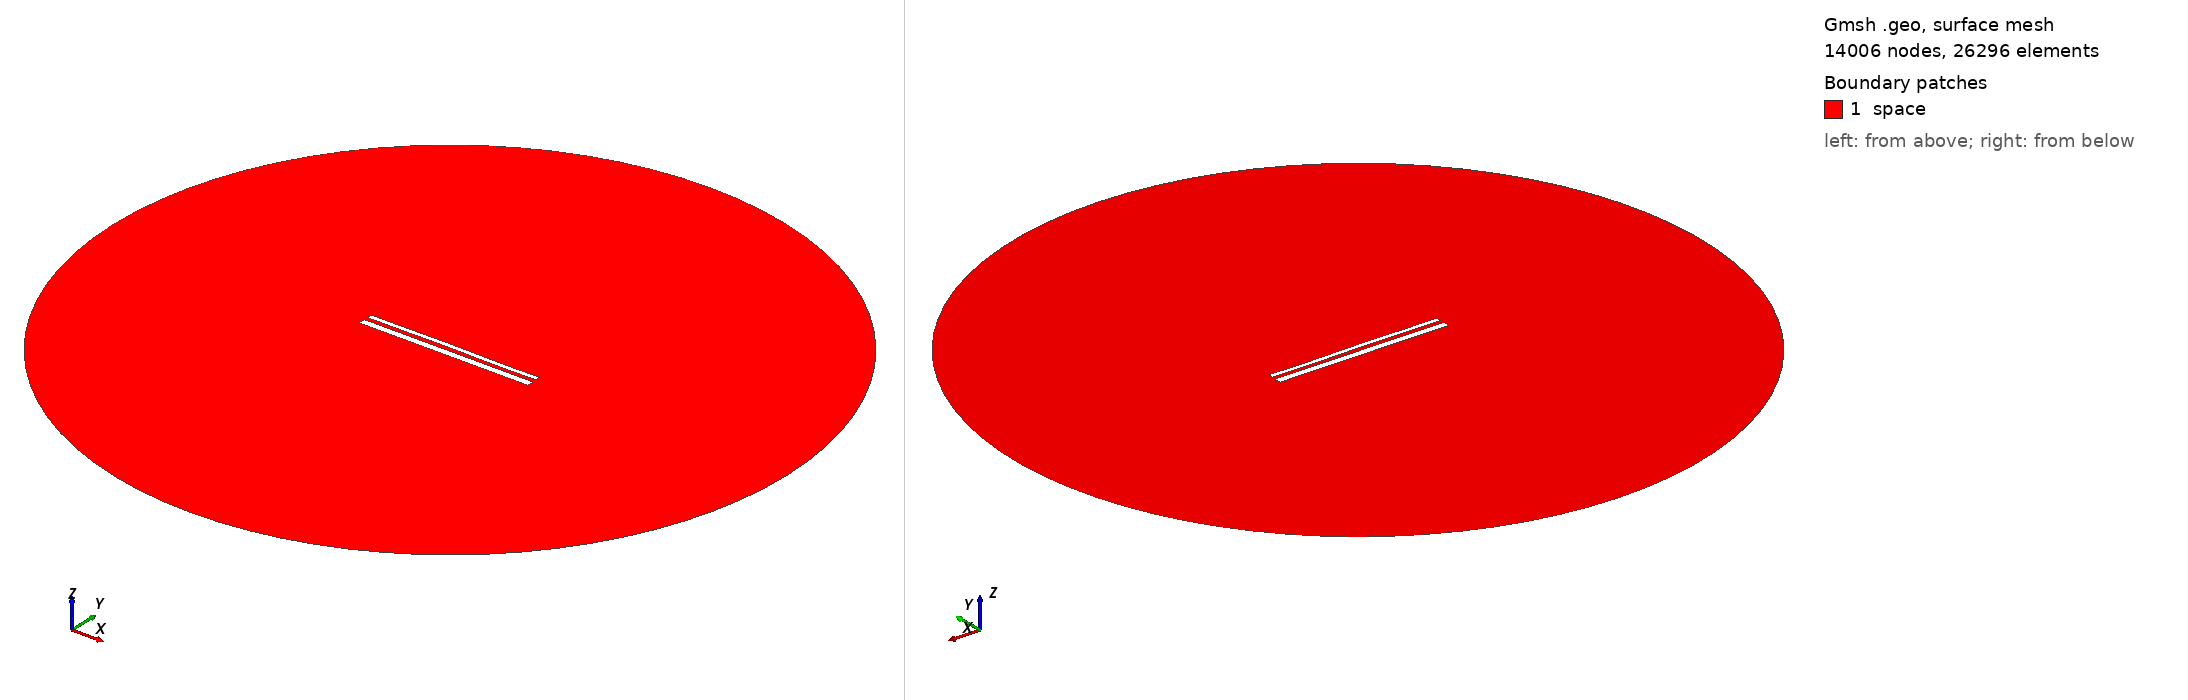

Gmsh geometry script, surface-meshed: 14006 nodes, 26296 surface elements. Boundary patches (legend numbers): 1 space. Left view from above one corner, right view from below the opposite corner. Legend entries are the model's physical surfaces. The drawing asked Gmsh for element sizes between 1% and 20% of the model's largest extent; the script's own settings can give other sizes.

=== 13967.geo (drawn) ===
//---------------------------------------
// Geometry kernel
//---------------------------------------

SetFactory("OpenCASCADE");



//---------------------------------------
// Parameters of the geometry
//---------------------------------------

// Overetch of the upper plate
overetch = 0.5;

// Distance between the plates
distance = 2.0;

// Discretization over the x axis (for the deformation)
nx = 50; 

// Length of the plate
L = 100 - overetch; 

// Number of modes
n = 4; 

// 1st mode coefficient
coeff(1) = -0.075;
beta(1) = 0.596864 * 3.1415926535 / L;

// 2nd mode coefficient
coeff(2) = 0.07499999999999998;
beta(2) = 1.49418 * 3.1415926535 / L;

// 3rd mode coefficient
coeff(3) = 0.07499999999999998;
beta(3) = 2.50025 * 3.1415926535 / L;

// 4th mode coefficient
coeff(4) = -0.075;
beta(4) = 3.49999 * 3.1415926535 / L;



//---------------------------------------
// Upper plate (deformed rectangle)
//---------------------------------------

// Coordiantes of the upper plate
xmin = -50;
xmax = 50 - overetch;

// Height of the upper plate
yheight = 4 - 2 * overetch;

// Indexes of the points
UpperID[] = {};
LowerID[] = {};
LeftID[] = {};
RightID[] = {};

// Point index
p = 1;

// Horizontal edges
For i In {1:nx}
    x = xmin + (i-1)*(xmax - xmin)/(nx-1);

    y_bottom = distance / 2 + overetch;
    For j In {1:n}
        C = (Cosh(beta(j)*L) + Cos(beta(j)*L)) / (Sinh(beta(j)*L) + Sin(beta(j)*L));
        y_bottom  = y_bottom + coeff(j) * (Cosh(beta(j)*(x+50)) - Cos(beta(j)*(x+50)) - C * (Sinh(beta(j)*(x+50)) - Sin(beta(j)*(x+50))));
    EndFor

    y_top = y_bottom + yheight;

    Point(p) = {x, y_top, 0, 1.0};
    UpperID[i] = p;
    p = p + 1;

    Point(p) = {x, y_bottom, 0, 1.0};
    LowerID[i] = p;
    p = p + 1;
EndFor

// Create point lists
UpperPts[] = {}; LowerPts[] = {};
For i In {1:nx}
  UpperPts[] += {UpperID[i]};
  LowerPts[] += {LowerID[i]};
EndFor

// Build splines
Spline(1) = {UpperPts[]};
Spline(2) = {LowerPts[]};
Line(3) = {LowerPts[nx-1], UpperPts[nx-1]};
Line(4) = {LowerPts[0], UpperPts[0]};

// Build the plane surface
Curve Loop(1) = {2, 3, -1, -4};
Plane Surface(1) = {1};



//---------------------------------------
// Lower plate (rectangle)
//---------------------------------------

// Vertices
Point(1001) = {-50, -1, 0, 1.0};
Point(1002) = { 50, -1, 0, 1.0};
Point(1003) = { 50,  -5, 0, 1.0};
Point(1004) = {-50,  -5, 0, 1.0};

// Edges
Line(5) = {1001, 1002};
Line(6) = {1002, 1003};
Line(7) = {1003, 1004};
Line(8) = {1004, 1001};

// Plane surface
Line Loop(2) = {5, 6, 7, 8};
Plane Surface(2) = {2}; 



//---------------------------------------
// Outer (fictious) boundary
//---------------------------------------

// Points
Point(1005) = {0, 0, 0};       // Center
Point(1006) = {200, 0, 0};     // Start point
Point(1007) = {0, 200, 0};     // 90 degrees
Point(1008) = {-200, 0, 0};    // 180 degrees
Point(1009) = {0, -200, 0};    // 270 degrees

// Circle arcs (each needs start, center, end)
Circle(9) = {1006, 1005, 1007};
Circle(10) = {1007, 1005, 1008};
Circle(11) = {1008, 1005, 1009};
Circle(12) = {1009, 1005, 1006};

// Plane surface for the entire domain
Curve Loop(3) = {9, 10, 11, 12};
Surface(3) = {3};

// Subtract the plates from the whole domain to obtain the actual domain where we want to solve the equations
BooleanDifference{ Surface{3}; Delete; }{ Surface{1}; Surface{2}; Delete; }




//---------------------------------------
// Transfinite Lines/Curves
//---------------------------------------

// Set the number of points on the boundaries
r = 7;

// Plates
Transfinite Curve {1, 2} = 50*r Using Progression 1;
Transfinite Curve {3, 4} = 2*r Using Progression 1;
Transfinite Line {5, 7} = 50*r Using Progression 1;
Transfinite Line {6, 8} = 2*r Using Progression 1;

// Outer boundary
Transfinite Line {9, 10, 11, 12} = 20 Using Progression 1;



//---------------------------------------
// Physical groups
//---------------------------------------                

// Physical curves (boundaries)
Physical Line("force_segment", 10) = {2};
Physical Line("upper_plate", 11) = {1, 3, 4};
Physical Line("lower_plate", 12) = {5, 6, 7, 8};
Physical Line("boundary", 20) = {9, 10, 11, 12};

// Physical Surfaces
Physical Surface("space", 30) = {3};



//---------------------------------------
// 6. Generate the Mesh
//---------------------------------------

// 2D mesh generation
Mesh 2;
